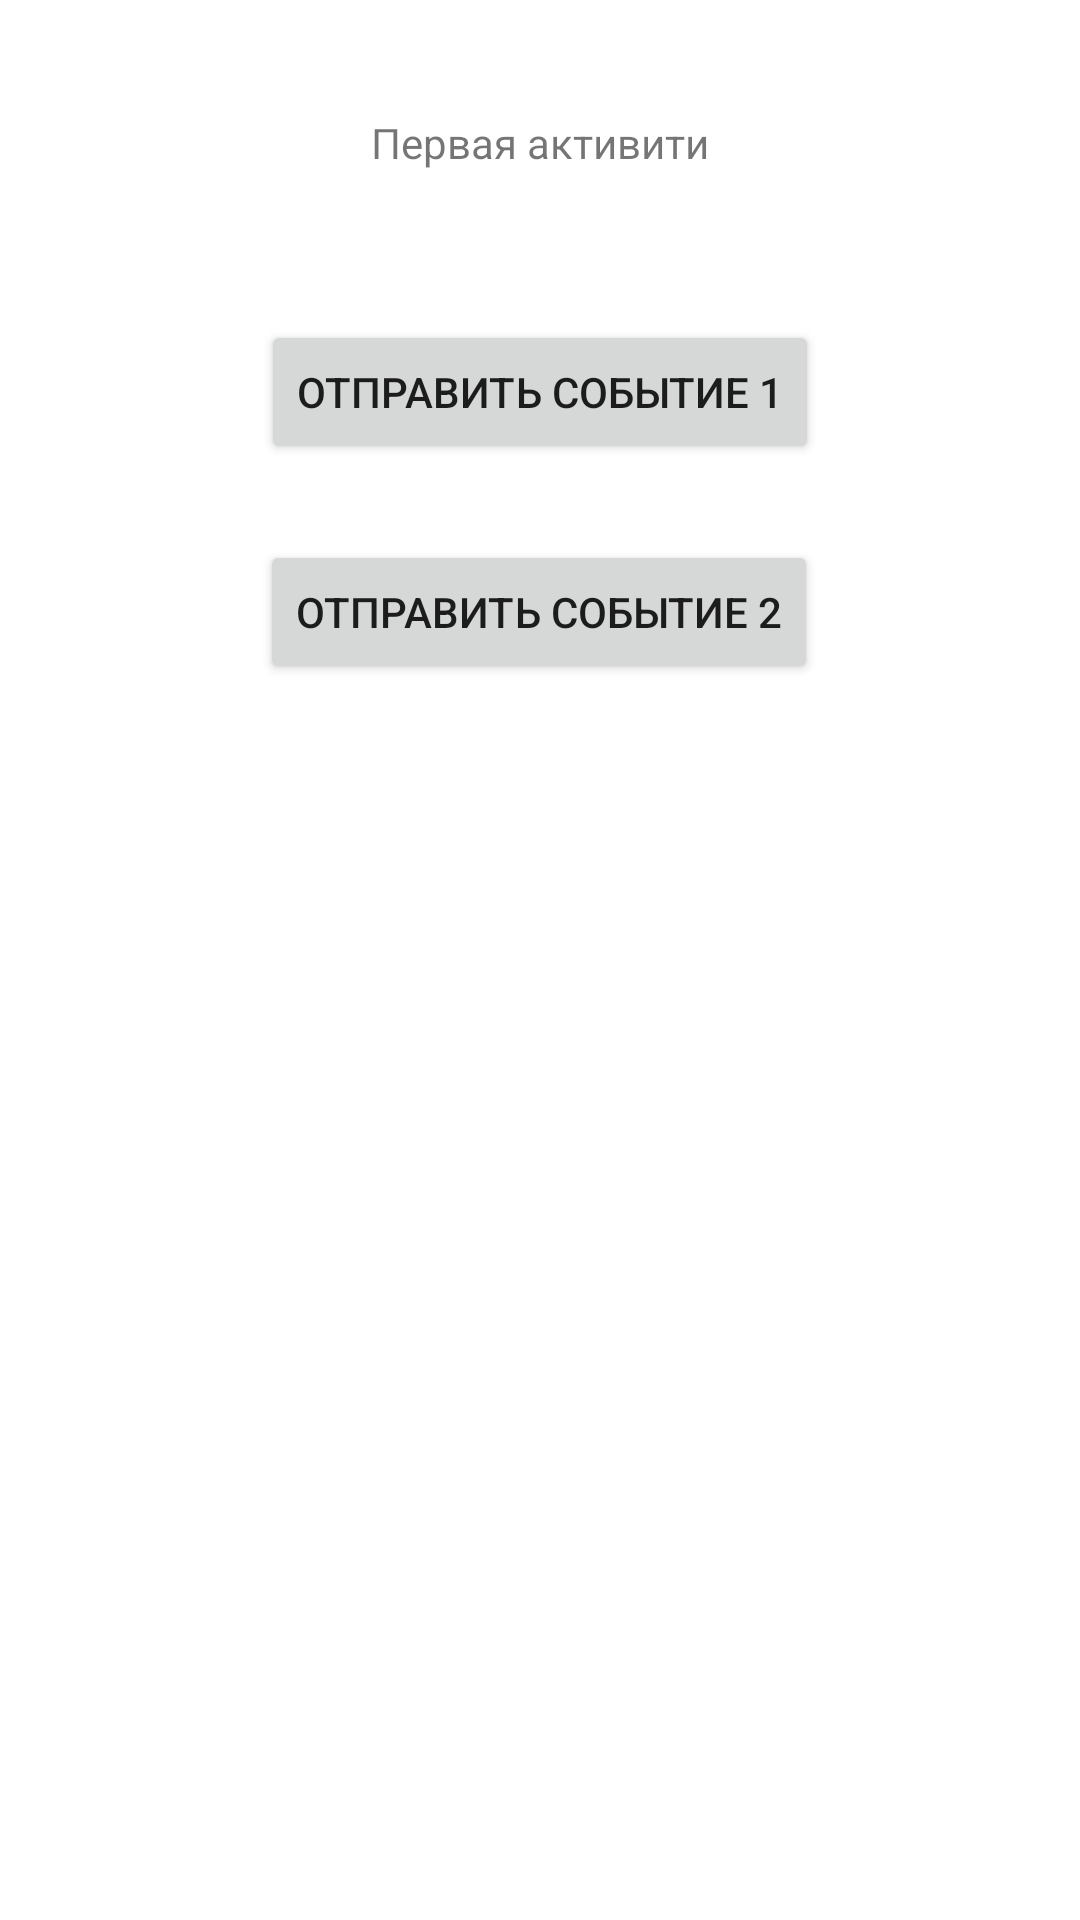

Layout XML and referenced resources for this Android screen:
<!-- AndroidManifest.xml: application theme Theme.StartgramEduApp02 -->
<!-- res/layout/activity_main.xml -->
<?xml version="1.0" encoding="utf-8"?>
<androidx.constraintlayout.widget.ConstraintLayout xmlns:android="http://schemas.android.com/apk/res/android"
    xmlns:app="http://schemas.android.com/apk/res-auto"
    xmlns:tools="http://schemas.android.com/tools"
    android:layout_width="match_parent"
    android:layout_height="match_parent"
    tools:context=".MainActivity">

    <TextView
        android:id="@+id/title"
        android:layout_width="wrap_content"
        android:layout_height="wrap_content"
        android:text="@string/first_activity"
        app:layout_constraintBottom_toBottomOf="parent"
        app:layout_constraintEnd_toEndOf="parent"
        app:layout_constraintStart_toStartOf="parent"
        app:layout_constraintTop_toTopOf="parent"
        app:layout_constraintVertical_bias="0.061" />

    <Button
        android:id="@+id/btn_first"
        android:layout_width="wrap_content"
        android:layout_height="wrap_content"
        android:text="@string/event_01"
        app:layout_constraintBottom_toBottomOf="parent"
        app:layout_constraintEnd_toEndOf="parent"
        app:layout_constraintStart_toStartOf="parent"
        app:layout_constraintTop_toBottomOf="@+id/title"
        app:layout_constraintVertical_bias="0.093" />

    <Button
        android:id="@+id/btn_second"
        android:layout_width="wrap_content"
        android:layout_height="wrap_content"
        android:text="@string/event_02"
        app:layout_constraintBottom_toBottomOf="parent"
        app:layout_constraintEnd_toEndOf="parent"
        app:layout_constraintHorizontal_bias="0.498"
        app:layout_constraintStart_toStartOf="parent"
        app:layout_constraintTop_toBottomOf="@+id/btn_first"
        app:layout_constraintVertical_bias="0.058" />

</androidx.constraintlayout.widget.ConstraintLayout>
<!-- resources referenced by this layout -->
<resources>
  <string name="event_01">Отправить событие 1</string>
  <string name="event_02">Отправить событие 2</string>
  <string name="first_activity">Первая активити</string>
  <style name="Theme.StartgramEduApp02" parent="Theme.MaterialComponents.DayNight.DarkActionBar">
          
          <item name="colorPrimary">@color/purple_500</item>
          <item name="colorPrimaryVariant">@color/purple_700</item>
          <item name="colorOnPrimary">@color/white</item>
          
          <item name="colorSecondary">@color/teal_200</item>
          <item name="colorSecondaryVariant">@color/teal_700</item>
          <item name="colorOnSecondary">@color/black</item>
          
          <item name="android:statusBarColor" tools:targetApi="l">?attr/colorPrimaryVariant</item>
          
      </style>
  <!-- not gathered from this repository: default colours our renderer supplied (Android Studio template values) -->
  <color name="purple_500">#FF6200EE</color>
  <color name="purple_700">#FF3700B3</color>
  <color name="teal_200">#FF03DAC5</color>
  <color name="teal_700">#FF018786</color>
  <color name="black">#FF000000</color>
  <color name="white">#FFFFFFFF</color>
</resources>
